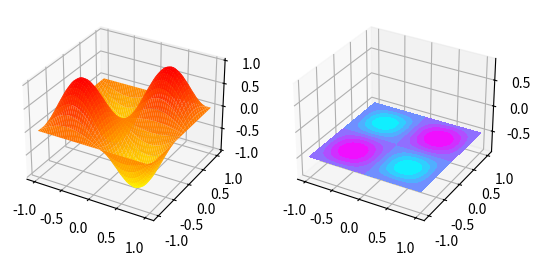

Write Python code to recreate this figure.
import numpy as np
from mpl_toolkits.mplot3d import axes3d
import matplotlib.pyplot as plt

fig = plt.figure()
X, Y = np.mgrid[-1:1:60j, -1:1:30j]

#function
Z = np.sin(np.pi*X)*np.sin(np.pi*Y)

# plot surface
ax = fig.add_subplot(1, 2, 1, projection='3d')
ax.plot_surface(X, Y, Z, cmap="autumn_r", lw=0.5, rstride=1, cstride=1)

# 14 is contour plot 
ax = fig.add_subplot(1, 2, 2, projection='3d')
ax.contourf(X, Y, Z, zdir='z', offset=-0.5,cmap='cool')

#ax.plot(xs, ys, np.full_like(xs, -0.5))




#ax.contour(X, Y, Z, 10, lw=3, cmap="autumn_r", linestyles="solid", offset=-1)
plt.show()
